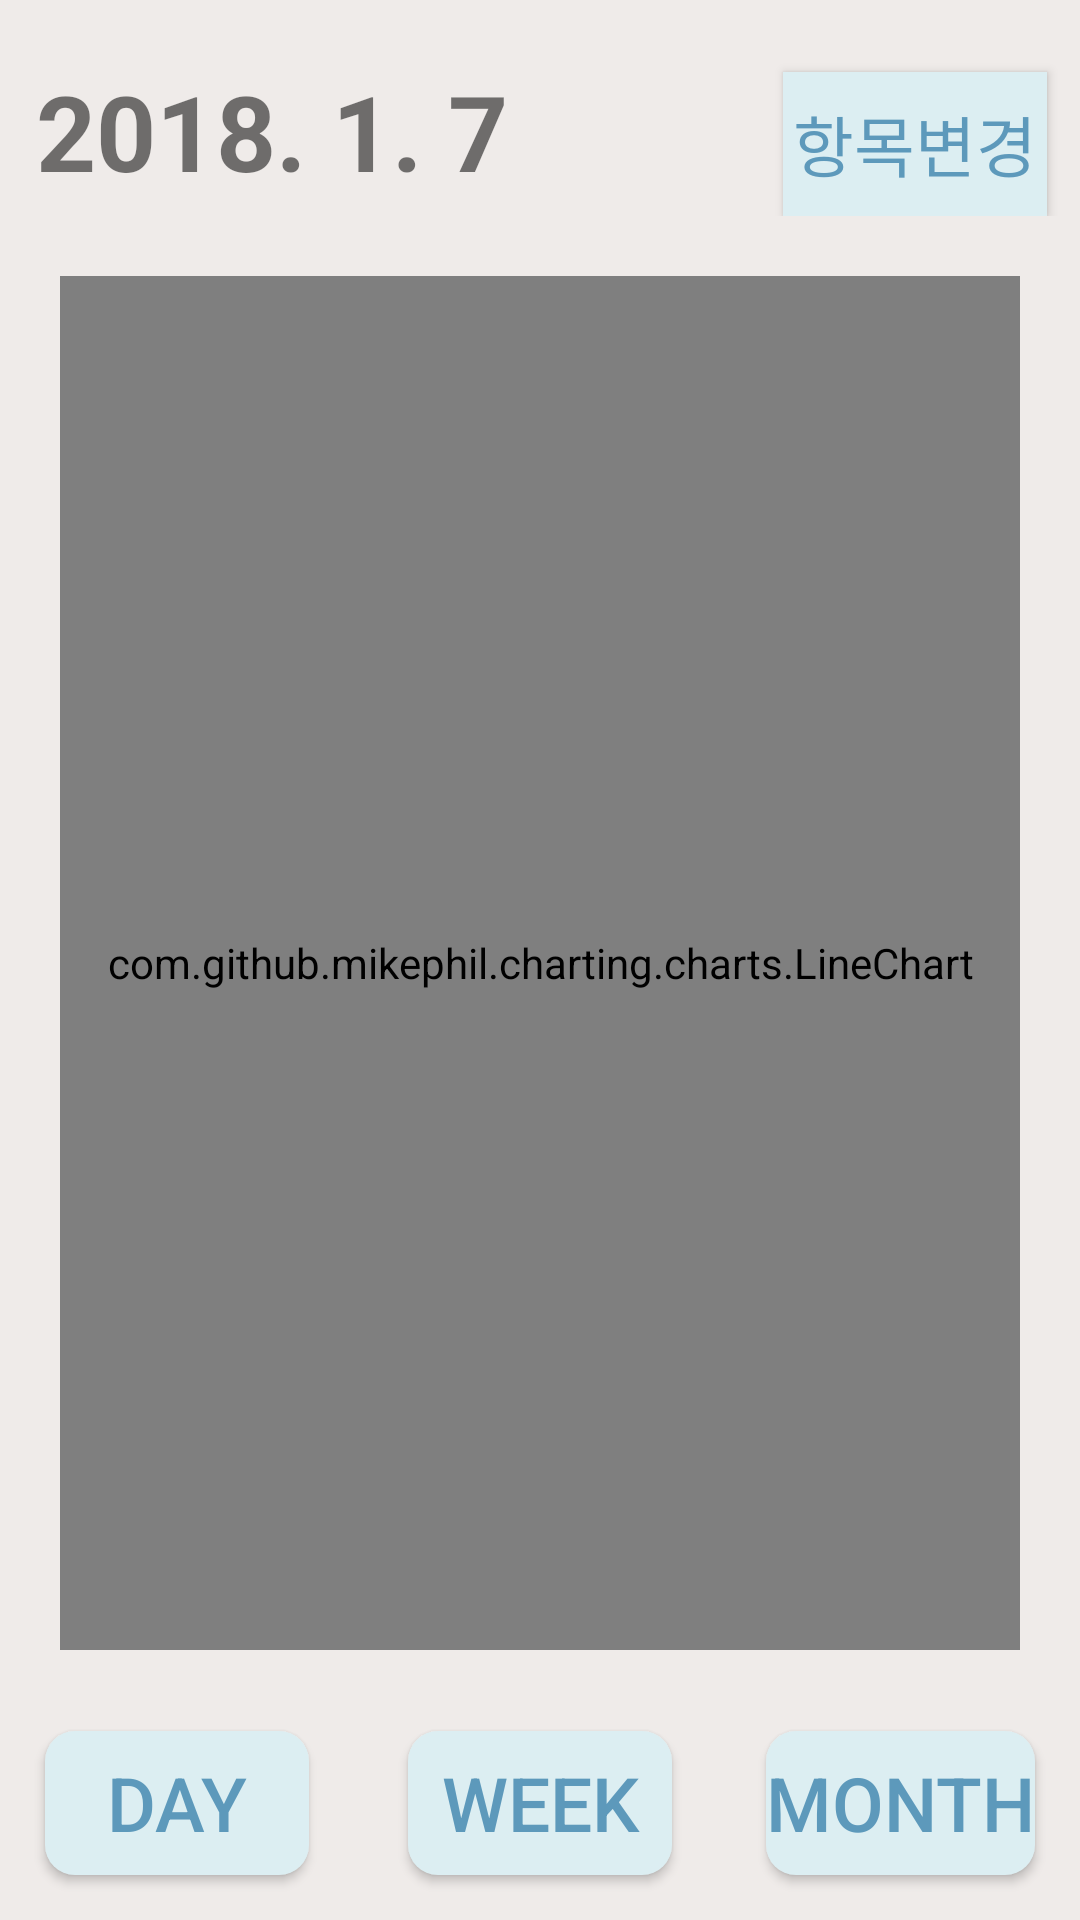

Android layout source for this screen:
<!-- AndroidManifest.xml: application theme AppTheme -->
<!-- res/layout/activity_line_line.xml -->
<?xml version="1.0" encoding="utf-8"?>
<LinearLayout xmlns:android="http://schemas.android.com/apk/res/android"
    xmlns:app="http://schemas.android.com/apk/res-auto"
    xmlns:tools="http://schemas.android.com/tools"
    android:layout_width="match_parent"
    android:layout_height="match_parent"
    android:background="#EFEBE9"
    android:orientation="vertical"
    tools:context="codingtribe.com.line_line">

    <RelativeLayout
        android:layout_width="match_parent"
        android:layout_height="72dp">


        <TextView
            android:id="@+id/text_month"
            android:layout_width="wrap_content"
            android:layout_height="match_parent"
            android:layout_alignBaseline="@+id/btn_month"
            android:layout_alignBottom="@+id/btn_month"
            android:layout_alignParentLeft="true"
            android:layout_alignParentStart="true"
            android:layout_marginLeft="12dp"
            android:layout_marginStart="12dp"
            android:paddingTop="25dp"
            android:text="2018. 1. 7"
            android:textSize="35sp"
            android:textStyle="bold" />

        <Button
            android:id="@+id/btn_month"
            android:layout_width="wrap_content"
            android:layout_height="wrap_content"
            android:layout_alignParentBottom="true"
            android:layout_alignParentEnd="true"
            android:layout_alignParentRight="true"
            android:layout_marginEnd="11dp"
            android:layout_marginRight="11dp"
            android:background="@color/progressbarback"
            android:text="항목변경"
            android:textColor="@color/progressbar"
            android:textSize="22sp" />


    </RelativeLayout>

    //Linechart

    <com.github.mikephil.charting.charts.LineChart
        android:id="@+id/chart1"
        android:layout_width="match_parent"
        android:layout_height="match_parent"
        android:layout_alignParentLeft="true"
        android:layout_alignParentStart="true"
        android:layout_alignParentTop="true"
        android:layout_weight="1"
        android:layout_margin="20dp"/>

    <RelativeLayout
        android:id="@+id/relativeLayout"
        android:layout_width="match_parent"
        android:layout_height="70dp"
        android:layout_alignParentBottom="true"
        android:layout_alignParentLeft="true"
        android:layout_alignParentStart="true"

      >


        <Button
            android:id="@+id/btn_pie3"
            android:layout_width="wrap_content"
            android:layout_height="wrap_content"
            android:layout_alignParentBottom="true"
            android:layout_alignParentLeft="true"
            android:layout_alignParentStart="true"
            android:layout_marginBottom="15dp"
            android:layout_marginLeft="15dp"
            android:layout_marginStart="15dp"
            android:background="@drawable/btn_style"
            android:text="Day"
            android:textColor="@color/progressbar"
            android:textSize="25sp" />

        <Button
            android:id="@+id/btn_bar3"
            android:layout_width="wrap_content"
            android:layout_height="wrap_content"
            android:layout_alignBaseline="@+id/btn_line3"

            android:layout_alignBottom="@+id/btn_line3"
            android:layout_centerHorizontal="true"
            android:background="@drawable/btn_style"
            android:text="Week"
            android:textColor="@color/progressbar"
            android:textSize="25sp" />


        <Button
            android:id="@+id/btn_line3"
            android:layout_width="wrap_content"
            android:layout_height="wrap_content"
            android:layout_alignParentBottom="true"
            android:layout_alignParentEnd="true"
            android:layout_alignParentRight="true"
            android:layout_marginBottom="15dp"
            android:layout_marginEnd="15dp"
            android:layout_marginRight="15dp"
            android:background="@drawable/btn_style"
            android:text="Month"
            android:textColor="@color/progressbar"

            android:textSize="25sp" />


    </RelativeLayout>


</LinearLayout>
<!-- resources referenced by this layout -->
<resources>
  <color name="progressbar">#5d99bb</color>
  <color name="progressbarback">#dceef2</color>
  <!-- drawable btn_style (drawable) -->
  <?xml version="1.0" encoding="utf-8"?>
  <selector xmlns:android="http://schemas.android.com/apk/res/android">
      <item>
          <shape android:shape="rectangle">
              <solid android:color="@color/progressbarback" />
              <stroke android:color="@color/colorPrimary" />
              <corners android:radius="10dp" />
  
                      </shape>
  
  
      </item>
  </selector>
  <style name="AppTheme" parent="Theme.AppCompat.Light.NoActionBar" />
  <color name="colorPrimary">#3f51b5</color>
</resources>
